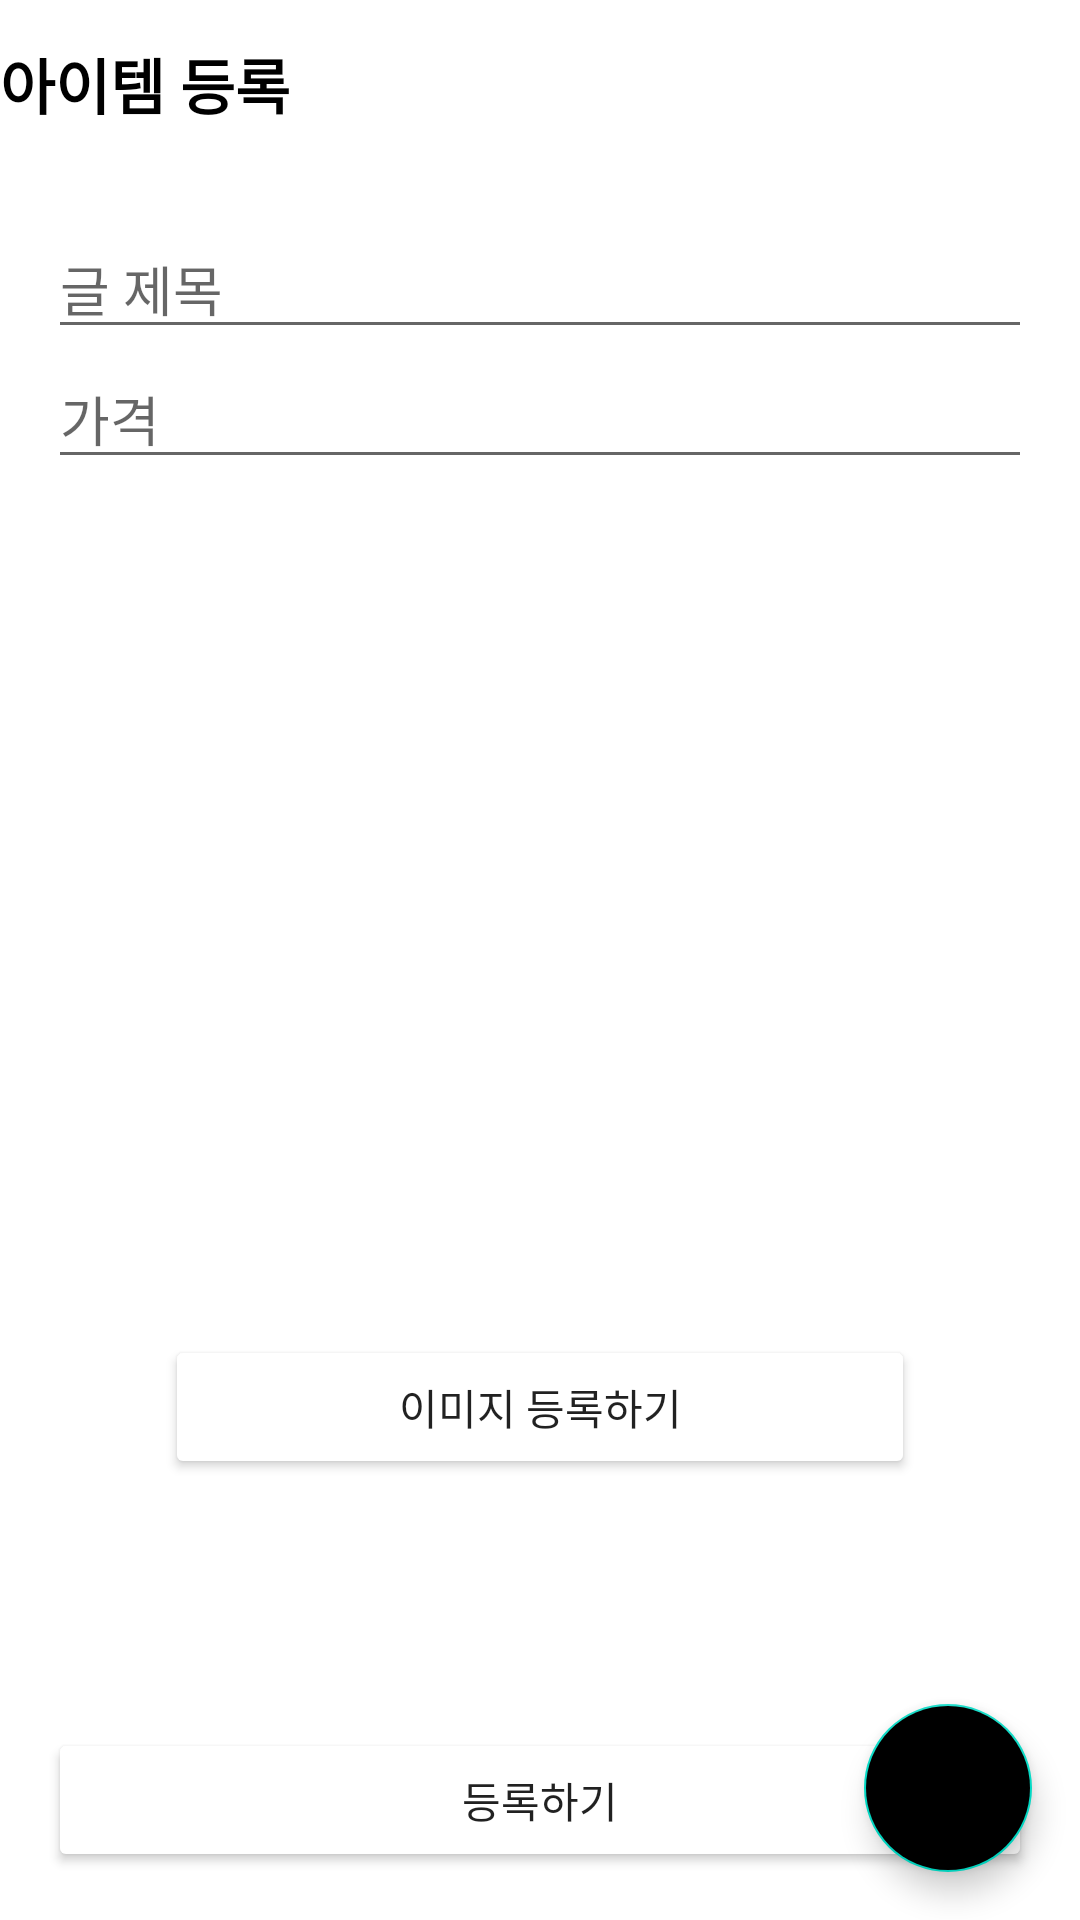

Here is an Android app screen rendered from its layout file. Give the layout XML and the strings, colors and styles it references.
<!-- AndroidManifest.xml: application theme Theme.UsedGoods -->
<!-- res/layout/activity_add_article.xml -->
<?xml version="1.0" encoding="utf-8"?>
<androidx.constraintlayout.widget.ConstraintLayout xmlns:android="http://schemas.android.com/apk/res/android"
    xmlns:app="http://schemas.android.com/apk/res-auto"
    android:layout_width="match_parent"
    android:layout_height="match_parent">

    <LinearLayout
        android:id="@+id/toolbarLayout"
        android:layout_width="0dp"
        android:layout_height="?attr/actionBarSize"
        android:gravity="center_vertical"
        app:layout_constraintEnd_toEndOf="parent"
        app:layout_constraintStart_toStartOf="parent"
        app:layout_constraintTop_toTopOf="parent">

        <TextView
            android:layout_width="wrap_content"
            android:layout_height="wrap_content"
            android:text="아이템 등록"
            android:textColor="@color/black"
            android:textSize="20sp"
            android:textStyle="bold" />

    </LinearLayout>

    <View
        android:id="@+id/toolbarUnderLineView"
        android:layout_width="0dp"
        android:layout_height="1dp"
        android:background="@color/gray_cc"
        app:layout_constraintEnd_toEndOf="parent"
        app:layout_constraintStart_toStartOf="parent"
        app:layout_constraintTop_toBottomOf="@id/toolbarLayout" />

    <EditText
        android:id="@+id/titleEditText"
        android:layout_width="0dp"
        android:layout_height="wrap_content"
        android:layout_marginStart="16dp"
        android:layout_marginTop="16dp"
        android:layout_marginEnd="16dp"
        android:hint="글 제목"
        app:layout_constraintEnd_toEndOf="parent"
        app:layout_constraintStart_toStartOf="parent"
        app:layout_constraintTop_toBottomOf="@id/toolbarUnderLineView" />

    <EditText
        android:id="@+id/priceEditText"
        android:layout_width="0dp"
        android:layout_height="wrap_content"
        android:layout_marginStart="16dp"
        android:layout_marginEnd="16dp"
        android:hint="가격"
        android:inputType="numberDecimal"
        app:layout_constraintEnd_toEndOf="parent"
        app:layout_constraintStart_toStartOf="parent"
        app:layout_constraintTop_toBottomOf="@+id/titleEditText" />

    <Button
        android:id="@+id/imageAddButton"
        android:layout_width="0dp"
        android:layout_height="wrap_content"
        android:backgroundTint="@color/orange"
        android:text="이미지 등록하기"
        app:layout_constraintEnd_toEndOf="@id/photoImageView"

        app:layout_constraintStart_toStartOf="@id/photoImageView"
        app:layout_constraintTop_toBottomOf="@id/photoImageView" />

    <ImageView
        android:id="@+id/photoImageView"
        android:layout_width="250dp"
        android:layout_height="250dp"
        app:layout_constraintBottom_toBottomOf="parent"
        app:layout_constraintEnd_toEndOf="parent"
        app:layout_constraintStart_toStartOf="parent"
        app:layout_constraintTop_toTopOf="parent" />

    <Button
        android:id="@+id/submitButton"
        android:layout_width="0dp"
        android:layout_height="wrap_content"
        android:layout_marginStart="16dp"
        android:layout_marginEnd="16dp"
        android:layout_marginBottom="16dp"
        android:backgroundTint="@color/orange"
        android:text="등록하기"
        app:layout_constraintBottom_toBottomOf="parent"
        app:layout_constraintEnd_toEndOf="parent"
        app:layout_constraintStart_toStartOf="parent" />


    <com.google.android.material.floatingactionbutton.FloatingActionButton
        android:id="@+id/addFloatingButton"
        android:layout_width="wrap_content"
        android:layout_height="wrap_content"
        android:layout_margin="16dp"
        android:backgroundTint="@color/orange"
        android:src="@drawable/ic_baseline_add_24"
        android:tint="@color/white"
        app:layout_constraintBottom_toBottomOf="parent"
        app:layout_constraintEnd_toEndOf="parent" />

</androidx.constraintlayout.widget.ConstraintLayout>
<!-- resources referenced by this layout -->
<resources>
  <!-- drawable ic_baseline_add_24 (drawable) -->
  <vector xmlns:android="http://schemas.android.com/apk/res/android"
      android:width="24dp"
      android:height="24dp"
      android:viewportWidth="24"
      android:viewportHeight="24"
      android:tint="@color/white"
      >
    <path
        android:fillColor="@android:color/white"
        android:pathData="M19,13h-6v6h-2v-6H5v-2h6V5h2v6h6v2z"
        />
  </vector>
  <style name="Theme.UsedGoods" parent="Theme.MaterialComponents.DayNight.NoActionBar">
          
          <item name="colorPrimary">@color/purple_500</item>
          <item name="colorPrimaryVariant">@color/purple_700</item>
          <item name="colorOnPrimary">@color/white</item>
          
          <item name="colorSecondary">@color/teal_200</item>
          <item name="colorSecondaryVariant">@color/teal_700</item>
          <item name="colorOnSecondary">@color/black</item>
          
          <item name="android:statusBarColor" tools:targetApi="l">?attr/colorPrimaryVariant</item>
          
      </style>
  <!-- not gathered from this repository: default colours our renderer supplied (Android Studio template values) -->
  <color name="purple_500">#FF6200EE</color>
  <color name="purple_700">#FF3700B3</color>
  <color name="teal_200">#FF03DAC5</color>
  <color name="teal_700">#FF018786</color>
  <color name="black">#FF000000</color>
  <color name="white">#FFFFFFFF</color>
</resources>
